Run: headless pygame with SDL's dummy video driver; simulated clock (each Clock.tick advances the game by its frame time, no real sleeping); random seed 0; keys injected as events and as key.get_pressed() state; no mouse input.
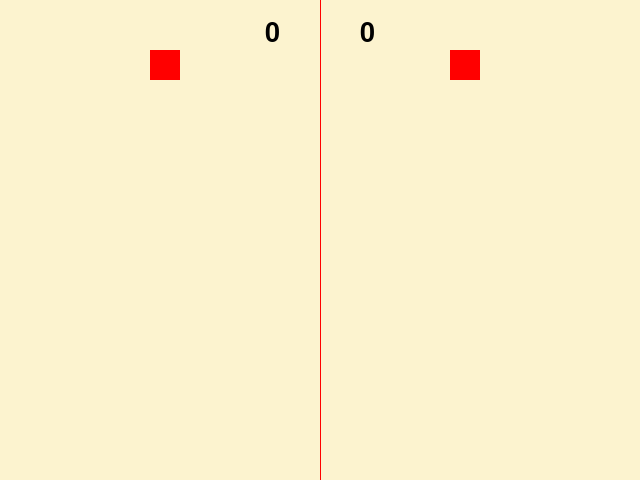
Frame 1 of 4 · flips 1–60 · no input
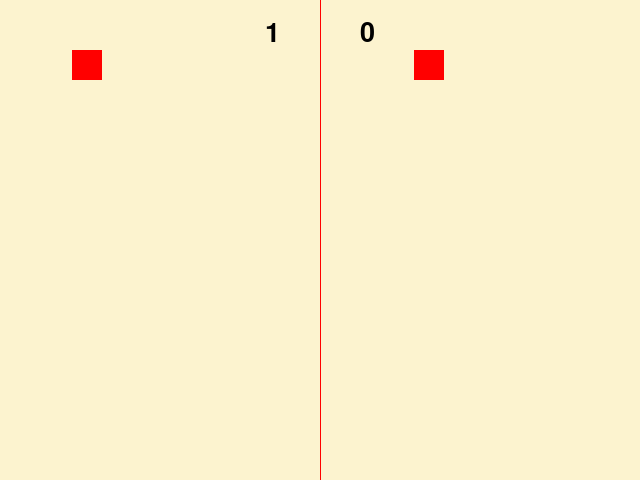
Frame 2 of 4 · flips 61–180 · tapped SPACE, RETURN · held RIGHT (→), D
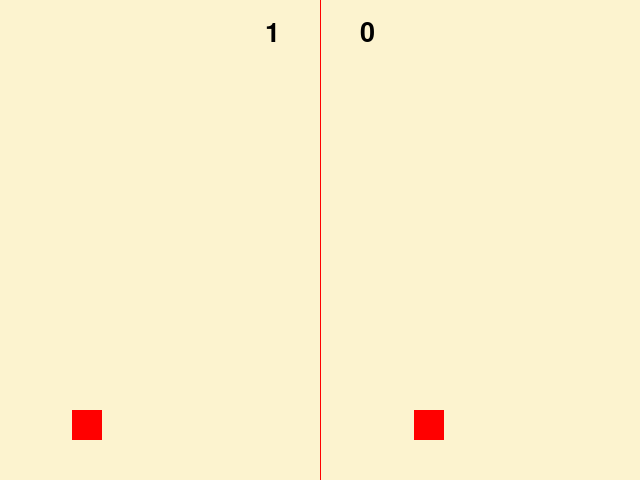
Frame 3 of 4 · flips 181–300 · held DOWN (↓), S
Frame 4 of 4 · flips 301–420 · held LEFT (←), A, UP (↑), W · screen same as frame 2, image omitted

The pygame program that drew these frames:

"""
import math

def collision(rleft, rtop, width, height,   # rectangle definition
              center_x, center_y, radius):  # circle definition
    # Detect collision between a rectangle and circle.

    # complete boundbox of the rectangle
    rright, rbottom = rleft + width/2, rtop + height/2

    # bounding box of the circle
    cleft, ctop     = center_x-radius, center_y-radius
    cright, cbottom = center_x+radius, center_y+radius

    # trivial reject if bounding boxes do not intersect
    if rright < cleft or rleft > cright or rbottom < ctop or rtop > cbottom:
        return False  # no collision possible

    # check whether any point of rectangle is inside circle's radius
    for x in (rleft, rleft+width):
        for y in (rtop, rtop+height):
            # compare distance between circle's center point and each point of
            # the rectangle with the circle's radius
            if math.hypot(x-center_x, y-center_y) <= radius:
                return True  # collision detected

    # check if center of circle is inside rectangle
    if rleft <= center_x <= rright and rtop <= center_y <= rbottom:
        return True  # overlaid

    return False  # no collision detected
"""

import pygame
from os import *

#Inicilización de Pygame
pygame.init()

#Inicialización de la superficie de dibujo
WIDTH, HEIGHT = 640, 480
ventana = pygame.display.set_mode((WIDTH, HEIGHT))

#Titulo del juego
pygame.display.set_caption("Simumlacro examen 2")

ROJO = (255, 0, 0)
NEGRO = (0, 0, 0)

FONT = pygame.font.Font(None, 40)

cont_nav1 = 0
cont_nav2 = 0

nave1 = pygame.Rect(150, 50, 30, 30)
speed_nave1 = [0, 0]

nave2 = pygame.Rect(450, 50, 30, 30)
speed_nave2 = [0, 0]

bala1 = pygame.Rect(-50, -50, 10, 10)
speed_bala1 = [0, 0]

bala2 = pygame.Rect(-50, -50, 10, 10)
speed_bala2 = [0, 0]

def disparar_nave1():
    bala1.x = nave1.x + nave1.width / 2 - bala1.width / 2
    bala1.y = nave1.y + nave1.height / 2 - bala1.height / 2
    speed_bala1[0] = 4

def disparar_nave2():
    bala2.x = nave2.x + nave2.width / 2 - bala2.width / 2
    bala2.y = nave2.y + nave2.height / 2 - bala2.height / 2
    speed_bala2[0] = -4

#Bucle principal del juego
run = True

while run:
    for event in pygame.event.get():
        if event.type == pygame.QUIT:
            run = False
        if event.type == pygame.KEYDOWN:
            if event.key == pygame.K_a:
                speed_nave1[0] = -3
                speed_nave1[1] = 0
            if event.key == pygame.K_d:
                speed_nave1[0] = 3
                speed_nave1[1] = 0
            if event.key == pygame.K_w:
                speed_nave1[1] = -3
                speed_nave1[0] = 0
            if event.key == pygame.K_s:
                speed_nave1[1] = 3
                speed_nave1[0] = 0
            if event.key == pygame.K_LEFT:
                speed_nave2[0] = -3
                speed_nave2[1] = 0
            if event.key == pygame.K_RIGHT:
                speed_nave2[0] = 3
                speed_nave2[1] = 0
            if event.key == pygame.K_UP:
                speed_nave2[1] = -3
                speed_nave2[0] = 0
            if event.key == pygame.K_DOWN:
                speed_nave2[1] = 3
                speed_nave2[0] = 0
            if event.key == pygame.K_SPACE:
                disparar_nave1()
            if event.key == pygame.K_RSHIFT:
                disparar_nave2()

    if nave1.left < 0 or nave1.right > ventana.get_width() / 2:
        speed_nave1[0] = -speed_nave1[0]
    if nave1.top < 0 or nave1.bottom > ventana.get_height():
        speed_nave1[1] = -speed_nave1[1]

    if nave2.left < ventana.get_width() / 2 or nave2.right > ventana.get_width():
        speed_nave2[0] = -speed_nave2[0]
    if nave2.top < 0 or nave2.bottom > ventana.get_height():
        speed_nave2[1] = -speed_nave2[1]
    
    if bala1.left < 0 or bala1.right > ventana.get_width():
        speed_bala1[0] = 0
        bala1.x = -50
        bala1.y = -50
    if bala2.left < 0 or bala2.right > ventana.get_width():
        speed_bala2[0] = 0
        bala2.x = -50
        bala2.y = -50

    if bala1.colliderect(nave2):
        cont_nav1 += 1
        bala1.x = -50
        bala1.y = -50
    
    if bala2.colliderect(nave1):
        cont_nav2 += 1
        bala2.x = -50
        bala2.y = -50

    ventana.fill((252, 243, 207))

    pygame.draw.line(ventana, ROJO, (ventana.get_width() / 2, 0), (ventana.get_width() / 2, ventana.get_height()))

    nave1 = nave1.move(speed_nave1)
    nave2 = nave2.move(speed_nave2)
    bala1 = bala1.move(speed_bala1)
    bala2 = bala2.move(speed_bala2)

    pygame.draw.rect(ventana, ROJO, nave1, 0)
    pygame.draw.rect(ventana, ROJO, nave2, 0)
    pygame.draw.rect(ventana, NEGRO, bala1, 0)
    pygame.draw.rect(ventana, NEGRO, bala2, 0)

    scores = FONT.render(f'{cont_nav1}          {cont_nav2}', True, NEGRO)
    ventana.blit(scores, (ventana.get_width() / 2 - scores.get_width() / 2, 20))

    pygame.display.flip()
    pygame.time.Clock().tick(60)

pygame.quit()
